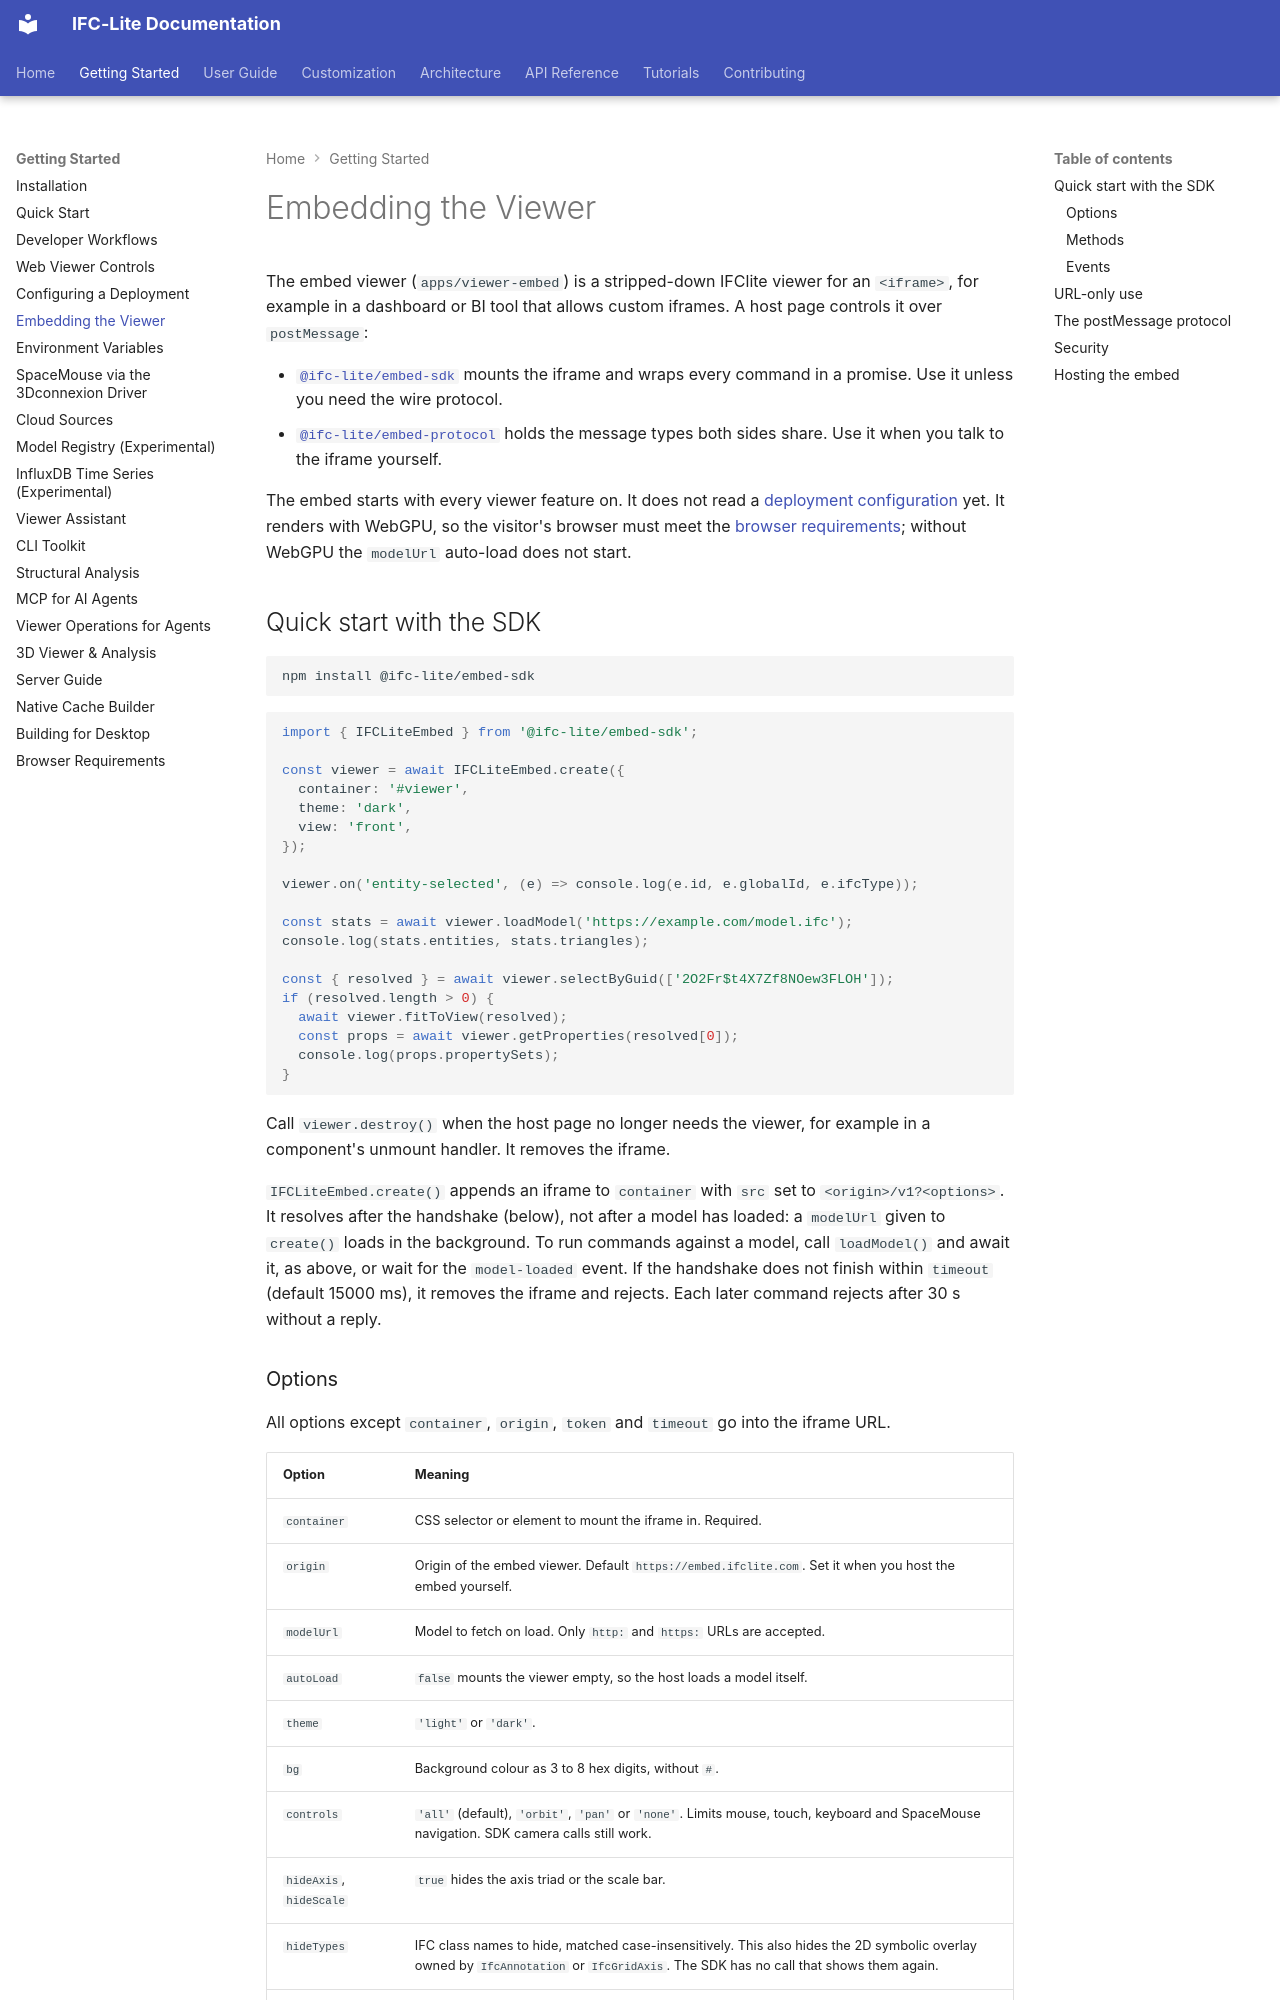

repository: LTplus-AG/ifc-lite · page: guide/embedding/index.html · generator: mkdocs

# Embedding the Viewer

The embed viewer (`apps/viewer-embed`) is a stripped-down IFClite viewer for an `<iframe>`, for example in a dashboard or BI tool that allows custom iframes. A host page controls it over `postMessage`:

- [`@ifc-lite/embed-sdk`](https://github.com/LTplus-AG/ifc-lite/blob/main/packages/embed-sdk/README.md) mounts the iframe and wraps every command in a promise. Use it unless you need the wire protocol.
- [`@ifc-lite/embed-protocol`](https://github.com/LTplus-AG/ifc-lite/blob/main/packages/embed-protocol/README.md) holds the message types both sides share. Use it when you talk to the iframe yourself.

The embed starts with every viewer feature on. It does not read a [deployment configuration](./viewer-deployment-config.md) yet. It renders with WebGPU, so the visitor's browser must meet the [browser requirements](./browser-requirements.md); without WebGPU the `modelUrl` auto-load does not start.

## Quick start with the SDK

```bash
npm install @ifc-lite/embed-sdk
```

```typescript
import { IFCLiteEmbed } from '@ifc-lite/embed-sdk';

const viewer = await IFCLiteEmbed.create({
  container: '#viewer',
  theme: 'dark',
  view: 'front',
});

viewer.on('entity-selected', (e) => console.log(e.id, e.globalId, e.ifcType));

const stats = await viewer.loadModel('https://example.com/model.ifc');
console.log(stats.entities, stats.triangles);

const { resolved } = await viewer.selectByGuid(['2O2Fr$t4X7Zf8NOew3FLOH']);
if (resolved.length > 0) {
  await viewer.fitToView(resolved);
  const props = await viewer.getProperties(resolved[0]);
  console.log(props.propertySets);
}
```

Call `viewer.destroy()` when the host page no longer needs the viewer, for example in a component's unmount handler. It removes the iframe.

`IFCLiteEmbed.create()` appends an iframe to `container` with `src` set to `<origin>/v1?<options>`. It resolves after the handshake (below), not after a model has loaded: a `modelUrl` given to `create()` loads in the background. To run commands against a model, call `loadModel()` and await it, as above, or wait for the `model-loaded` event. If the handshake does not finish within `timeout` (default 15000 ms), it removes the iframe and rejects. Each later command rejects after 30 s without a reply.
